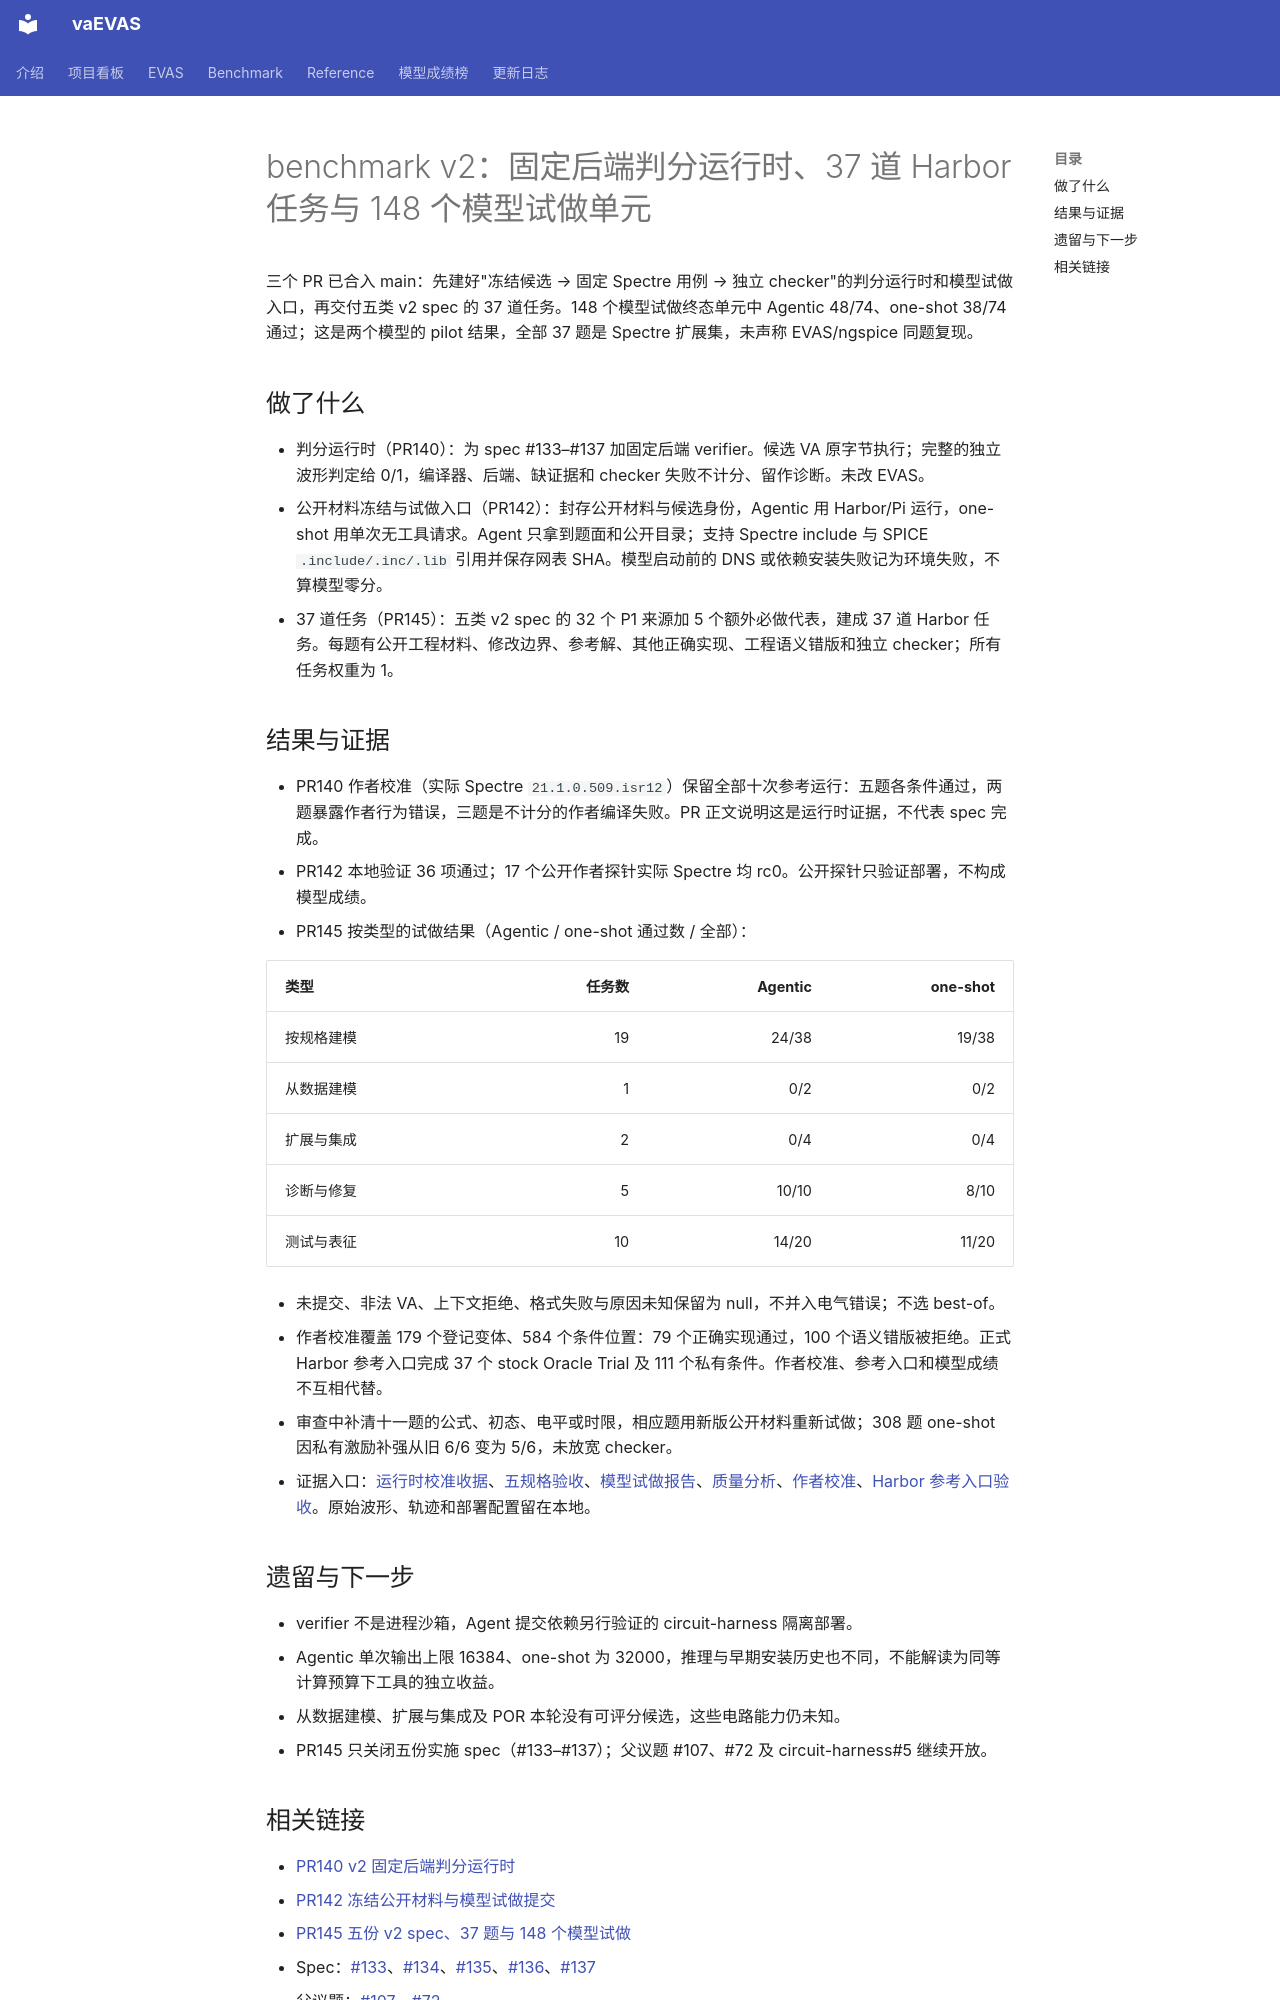

repository: BucketSran/vaevas-site · page: changelog/posts/2026-10-11-benchmark-v2-37-tasks-pilots/index.html · generator: mkdocs

---
date: 2026-10-11T11:27:00
categories:
  - Benchmark
slug: benchmark-v2-37-tasks-pilots
---

# benchmark v2：固定后端判分运行时、37 道 Harbor 任务与 148 个模型试做单元

三个 PR 已合入 main：先建好"冻结候选 → 固定 Spectre 用例 → 独立 checker"的判分运行时和模型试做入口，再交付五类 v2 spec 的 37 道任务。148 个模型试做终态单元中 Agentic 48/74、one-shot 38/74 通过；这是两个模型的 pilot 结果，全部 37 题是 Spectre 扩展集，未声称 EVAS/ngspice 同题复现。

<!-- more -->

## 做了什么

- 判分运行时（PR140）：为 spec #133–#137 加固定后端 verifier。候选 VA 原字节执行；完整的独立波形判定给 0/1，编译器、后端、缺证据和 checker 失败不计分、留作诊断。未改 EVAS。
- 公开材料冻结与试做入口（PR142）：封存公开材料与候选身份，Agentic 用 Harbor/Pi 运行，one-shot 用单次无工具请求。Agent 只拿到题面和公开目录；支持 Spectre include 与 SPICE `.include/.inc/.lib` 引用并保存网表 SHA。模型启动前的 DNS 或依赖安装失败记为环境失败，不算模型零分。
- 37 道任务（PR145）：五类 v2 spec 的 32 个 P1 来源加 5 个额外必做代表，建成 37 道 Harbor 任务。每题有公开工程材料、修改边界、参考解、其他正确实现、工程语义错版和独立 checker；所有任务权重为 1。

## 结果与证据

- PR140 作者校准（实际 Spectre `21.1.0.509.isr12`）保留全部十次参考运行：五题各条件通过，两题暴露作者行为错误，三题是不计分的作者编译失败。PR 正文说明这是运行时证据，不代表 spec 完成。
- PR142 本地验证 36 项通过；17 个公开作者探针实际 Spectre 均 rc0。公开探针只验证部署，不构成模型成绩。
- PR145 按类型的试做结果（Agentic / one-shot 通过数 / 全部）：

| 类型 | 任务数 | Agentic | one-shot |
| --- | ---: | ---: | ---: |
| 按规格建模 | 19 | 24/38 | 19/38 |
| 从数据建模 | 1 | 0/2 | 0/2 |
| 扩展与集成 | 2 | 0/4 | 0/4 |
| 诊断与修复 | 5 | 10/10 | 8/10 |
| 测试与表征 | 10 | 14/20 | 11/20 |

- 未提交、非法 VA、上下文拒绝、格式失败与原因未知保留为 null，不并入电气错误；不选 best-of。
- 作者校准覆盖 179 个登记变体、584 个条件位置：79 个正确实现通过，100 个语义错版被拒绝。正式 Harbor 参考入口完成 37 个 stock Oracle Trial 及 111 个私有条件。作者校准、参考入口和模型成绩不互相代替。
- 审查中补清十一题的公式、初态、电平或时限，相应题用新版公开材料重新试做；308 题 one-shot 因私有激励补强从旧 6/6 变为 5/6，未放宽 checker。
- 证据入口：[运行时校准收据](repo:experiments/benchmark_v2/runtime-calibration.json)、[五规格验收](repo:experiments/benchmark_v2/spec-delivery.md)、[模型试做报告](repo:experiments/benchmark_v2/model_pilots/model-pilot-results.md)、[质量分析](repo:experiments/benchmark_v2/model_pilots/model-quality.md)、[作者校准](repo:experiments/benchmark_v2/author-calibration-private-overlays.md)、[Harbor 参考入口验收](repo:experiments/benchmark_v2/harbor_reference/harbor-reference-acceptance.md)。原始波形、轨迹和部署配置留在本地。

## 遗留与下一步

- verifier 不是进程沙箱，Agent 提交依赖另行验证的 circuit-harness 隔离部署。
- Agentic 单次输出上限 16384、one-shot 为 32000，推理与早期安装历史也不同，不能解读为同等计算预算下工具的独立收益。
- 从数据建模、扩展与集成及 POR 本轮没有可评分候选，这些电路能力仍未知。
- PR145 只关闭五份实施 spec（#133–#137）；父议题 #107、#72 及 circuit-harness#5 继续开放。
